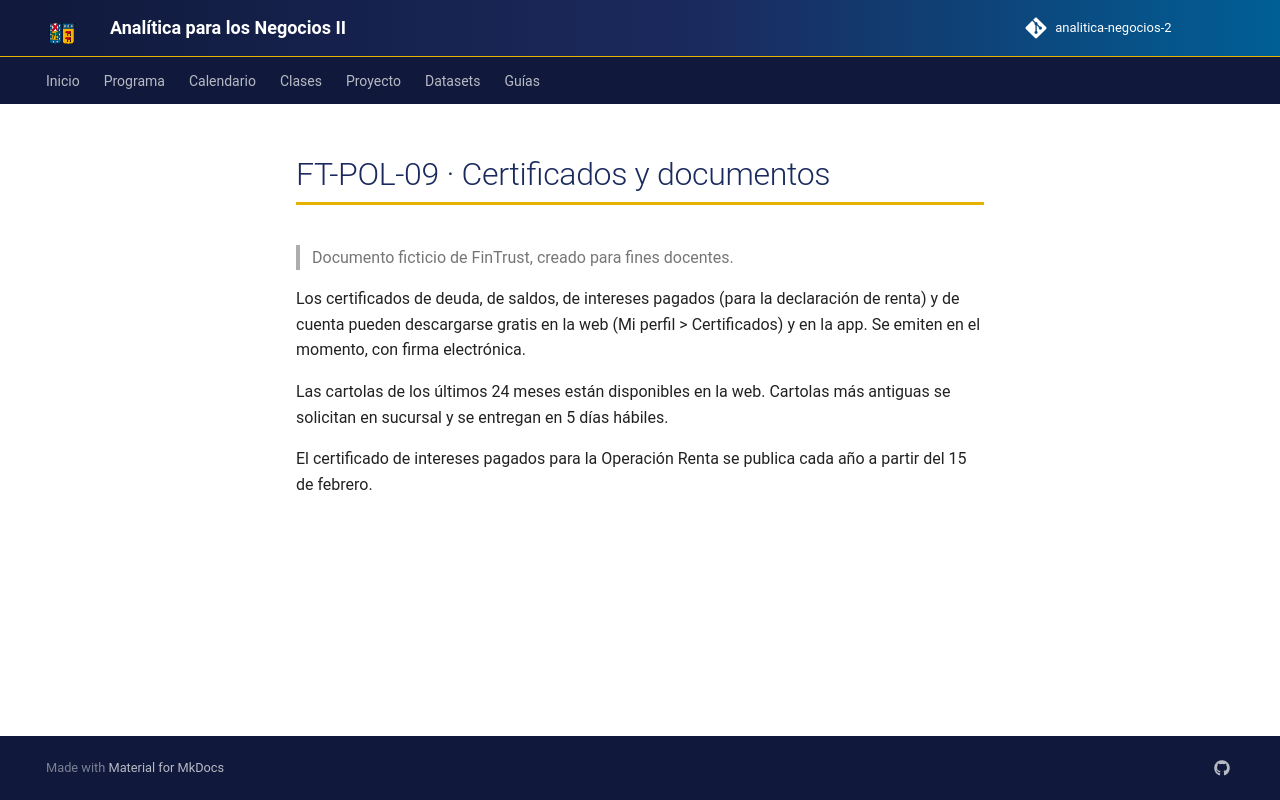

repository: hizocar/analitica-negocios-2 · page: datasets/docs_fintrust/FT-POL-09/index.html · generator: mkdocs

# FT-POL-09 · Certificados y documentos

> Documento ficticio de FinTrust, creado para fines docentes.

Los certificados de deuda, de saldos, de intereses pagados (para la declaración de renta) y de cuenta pueden
descargarse gratis en la web (Mi perfil > Certificados) y en la app. Se emiten en el momento, con firma electrónica.

Las cartolas de los últimos 24 meses están disponibles en la web. Cartolas más antiguas se solicitan en sucursal y
se entregan en 5 días hábiles.

El certificado de intereses pagados para la Operación Renta se publica cada año a partir del 15 de febrero.
